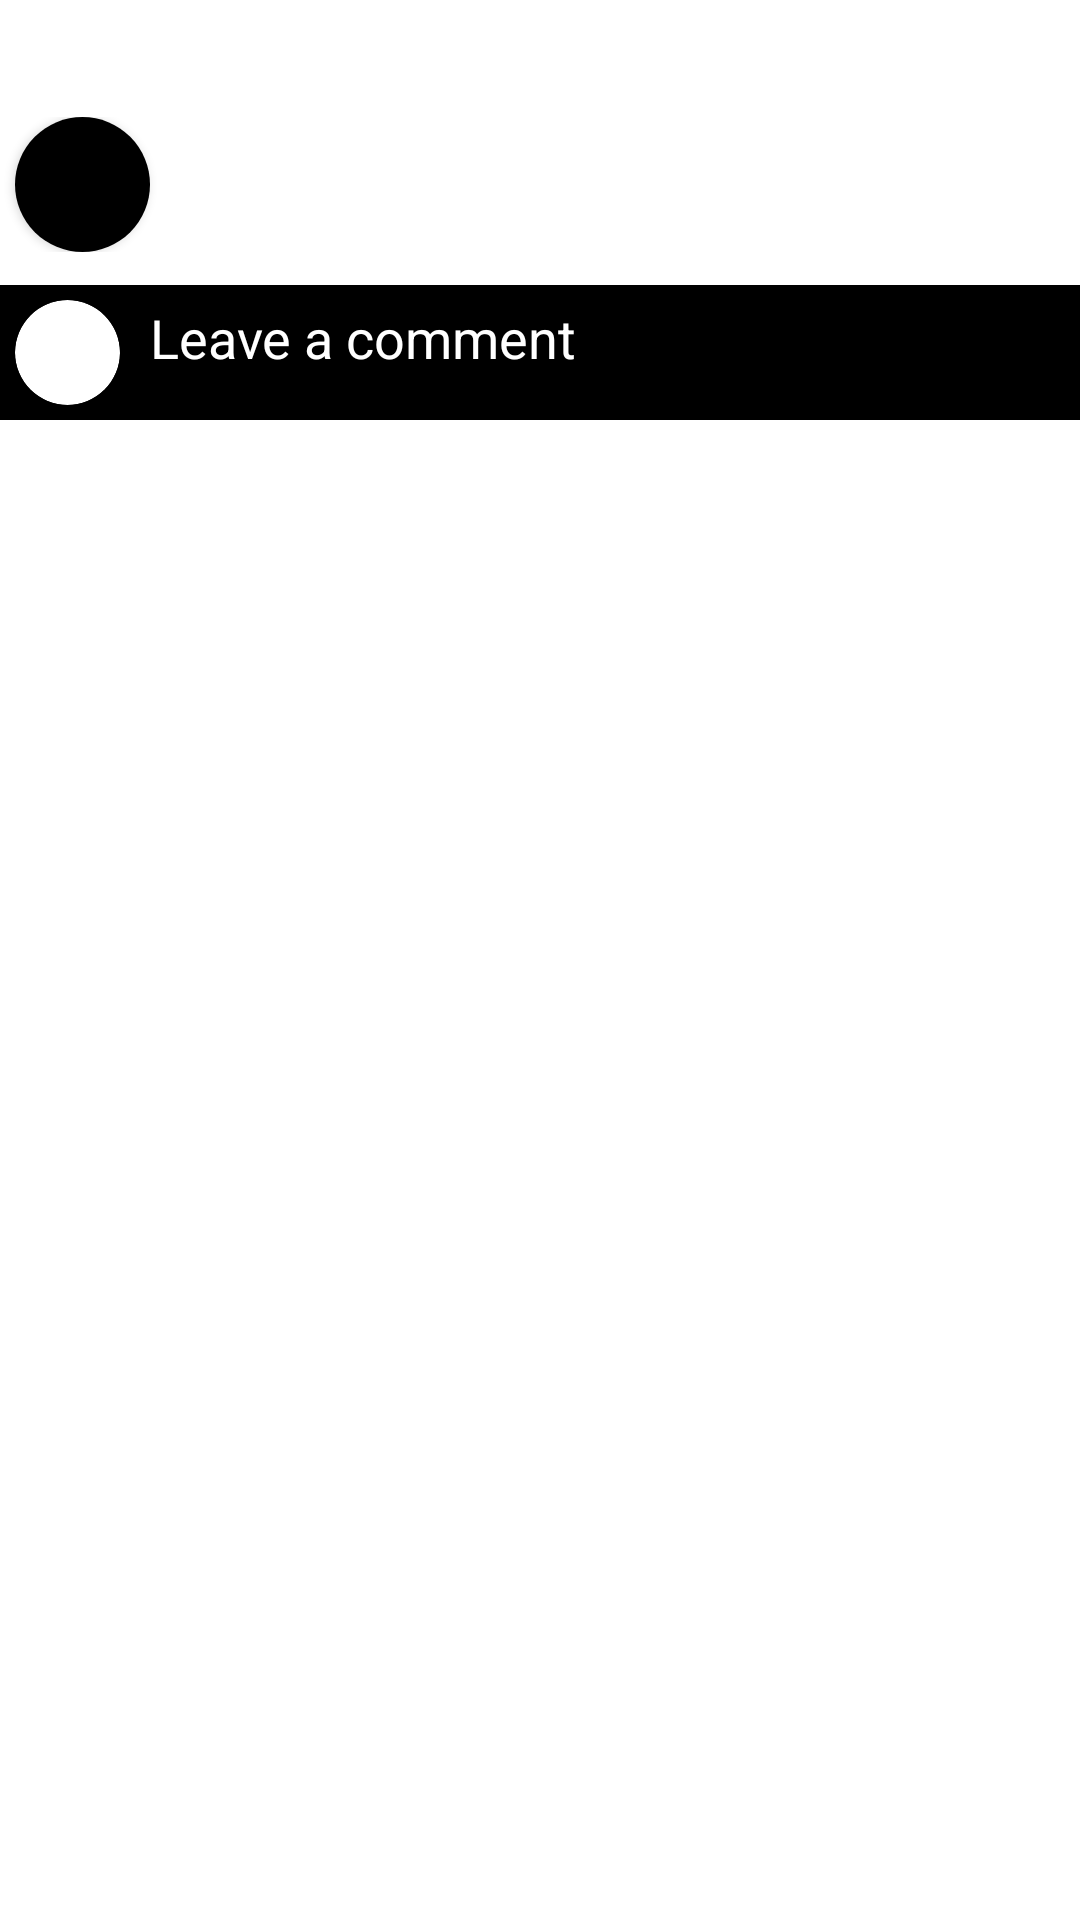

Produce the Android XML layout that renders to this screen, including the resource entries it uses.
<!-- AndroidManifest.xml: application theme Theme.SuddenReel -->
<!-- res/layout/comment_bottomsheet_layout.xml -->
<?xml version="1.0" encoding="utf-8"?>
<layout xmlns:android="http://schemas.android.com/apk/res/android"
    xmlns:tools="http://schemas.android.com/tools"
    xmlns:app="http://schemas.android.com/apk/res-auto">

    <data>

    </data>

    <androidx.constraintlayout.widget.ConstraintLayout
        android:layout_width="match_parent"
        android:layout_height="match_parent"
        android:background="@drawable/dialog_bg">

        <ImageView
            android:id="@+id/option_comment"
            android:src="@drawable/ic_round_maximize_24"
            android:layout_width="wrap_content"
            android:layout_height="wrap_content"
            app:layout_constraintLeft_toLeftOf="parent"
            app:layout_constraintRight_toRightOf="parent"
            app:layout_constraintTop_toTopOf="parent"
            app:layout_constraintBottom_toTopOf="@+id/profile_layout"
            android:layout_marginTop="5dp">

        </ImageView>

        <LinearLayout
            android:id="@+id/profile_layout"
            android:layout_width="match_parent"
            android:layout_height="wrap_content"
            android:orientation="horizontal"
            app:layout_constraintLeft_toLeftOf="parent"
            app:layout_constraintRight_toRightOf="parent"
            app:layout_constraintTop_toBottomOf="@+id/option_comment"
            android:layout_marginTop="10dp">

            <androidx.cardview.widget.CardView
                android:id="@+id/profile_card"
                android:layout_width="wrap_content"
                android:layout_height="wrap_content"
                android:layout_marginStart="5dp"
                android:background="@color/white"
                app:cardCornerRadius="100dp">

                <ImageView
                    android:id="@+id/comment_profile"
                    android:layout_width="45dp"
                    android:layout_height="45dp"
                    android:scaleType="centerCrop"
                    android:background="@color/black">

                </ImageView>

            </androidx.cardview.widget.CardView>


            <LinearLayout
                android:layout_width="wrap_content"
                android:layout_height="wrap_content"
                android:orientation="vertical"
                android:layout_gravity="center_vertical"
                android:layout_marginStart="10dp">

                <TextView
                    android:id="@+id/comment_profile_name"
                    android:layout_width="wrap_content"
                    android:layout_height="wrap_content"
                    android:textColor="@color/white"
                    android:textSize="15sp"
                    android:textStyle="bold"
                    android:layout_marginBottom="5dp">

                </TextView>


            </LinearLayout>


        </LinearLayout>

        <View
            android:id="@+id/view6"
            android:layout_width="wrap_content"
            android:layout_height="1dp"
            android:background="@color/white"
            app:layout_constraintEnd_toEndOf="parent"
            app:layout_constraintStart_toStartOf="parent"
            app:layout_constraintTop_toBottomOf="@+id/profile_layout"
            android:layout_marginTop="5dp"/>


        <LinearLayout
            android:id="@+id/name_layout"
            android:layout_width="match_parent"
            android:layout_height="wrap_content"
            android:layout_marginTop="4dp"
            android:orientation="vertical"
            app:layout_constraintHorizontal_bias="0.0"
            app:layout_constraintLeft_toLeftOf="parent"
            app:layout_constraintRight_toRightOf="parent"
            app:layout_constraintTop_toBottomOf="@+id/comment_bar">

            <TextView
                android:id="@+id/reels_date"
                android:layout_width="wrap_content"
                android:layout_height="wrap_content"
                android:layout_marginLeft="15dp"
                android:layout_marginBottom="10dp"
                android:gravity="center"
                android:text="Date"
                android:textColor="@color/white"
                android:textSize="10sp"
                android:textStyle="bold"
                app:layout_constraintBottom_toTopOf="@+id/profile_card"
                app:layout_constraintEnd_toStartOf="@+id/options_layout"
                app:layout_constraintHorizontal_bias="0"
                app:layout_constraintStart_toStartOf="@+id/profile_card">

            </TextView>

            <TextView
                android:id="@+id/reels_title"
                android:layout_width="wrap_content"
                android:layout_height="wrap_content"
                android:layout_marginLeft="15dp"
                android:layout_marginRight="15dp"
                android:layout_marginBottom="5dp"
                android:text="Title"
                android:textColor="@color/white"
                android:textSize="15sp"
                android:textStyle="bold"
                app:layout_constraintBottom_toTopOf="@+id/reels_date"
                app:layout_constraintEnd_toStartOf="@+id/options_layout"
                app:layout_constraintRight_toRightOf="@+id/options_layout"
                app:layout_constraintStart_toStartOf="@+id/profile_card">

            </TextView>


        </LinearLayout>

        <androidx.core.widget.NestedScrollView
            android:layout_width="match_parent"
            android:layout_height="wrap_content"
            app:layout_constraintTop_toBottomOf="@+id/name_layout"
            app:layout_constraintLeft_toLeftOf="parent"
            app:layout_constraintRight_toRightOf="parent"
            android:paddingBottom="10dp">




        <androidx.recyclerview.widget.RecyclerView
            android:id="@+id/comment_recyclerView"
            android:layout_width="match_parent"
            android:layout_height="wrap_content"
            tools:listitem="@layout/comment_layout">

        </androidx.recyclerview.widget.RecyclerView>

        </androidx.core.widget.NestedScrollView>

        <androidx.constraintlayout.widget.ConstraintLayout
            android:id="@+id/comment_bar"
            android:layout_width="match_parent"
            android:layout_height="wrap_content"
            android:background="@color/black"
            android:gravity="center_vertical"
            android:padding="5dp"
            app:layout_constraintLeft_toLeftOf="parent"
            app:layout_constraintRight_toRightOf="parent"
            app:layout_constraintTop_toBottomOf="@+id/view6"
            android:layout_marginTop="5dp">

            <androidx.cardview.widget.CardView
                android:id="@+id/own_profile_card"
                android:layout_width="wrap_content"
                android:layout_height="wrap_content"
                app:cardCornerRadius="100dp"
                app:layout_constraintBottom_toBottomOf="parent"
                app:layout_constraintLeft_toLeftOf="parent"
                app:layout_constraintTop_toTopOf="parent">

                <ImageView
                    android:id="@+id/comment_own_profile"
                    android:layout_width="35dp"
                    android:layout_height="35dp"
                    android:scaleType="centerCrop">

                </ImageView>

            </androidx.cardview.widget.CardView>

            <EditText
                android:id="@+id/comment_content"
                android:layout_width="0dp"
                android:layout_height="match_parent"
                android:layout_marginLeft="10dp"
                android:layout_marginRight="10dp"
                android:background="@null"
                android:gravity="center_vertical"
                android:hint="Leave a comment"
                android:importantForAutofill="auto"
                android:paddingBottom="10dp"
                android:textColor="@color/white"
                android:textColorHint="@color/white"
                android:textCursorDrawable="@color/white"
                app:layout_constraintBottom_toBottomOf="parent"
                app:layout_constraintLeft_toRightOf="@+id/own_profile_card"
                app:layout_constraintRight_toLeftOf="@+id/comment_post"
                app:layout_constraintTop_toTopOf="parent">

            </EditText>

            <TextView
                android:id="@+id/comment_post"
                android:layout_width="wrap_content"
                android:layout_height="wrap_content"
                android:layout_marginRight="10dp"
                android:paddingTop="10dp"
                android:paddingBottom="10dp"
                android:text="POST"
                android:textColor="#1589FF"
                android:textStyle="bold"
                android:visibility="gone"
                app:layout_constraintBottom_toBottomOf="parent"
                app:layout_constraintRight_toRightOf="parent"
                app:layout_constraintTop_toTopOf="parent">

            </TextView>

        </androidx.constraintlayout.widget.ConstraintLayout>

    </androidx.constraintlayout.widget.ConstraintLayout>
</layout>
<!-- res/layout/comment_layout.xml (included above) -->
<?xml version="1.0" encoding="utf-8"?>
<androidx.constraintlayout.widget.ConstraintLayout xmlns:android="http://schemas.android.com/apk/res/android"
    xmlns:app="http://schemas.android.com/apk/res-auto"
    android:layout_width="match_parent"
    android:layout_height="wrap_content"
    android:padding="5dp">

    <androidx.cardview.widget.CardView
        android:id="@+id/comment_profile_card"
        android:layout_width="wrap_content"
        android:layout_height="wrap_content"
        app:layout_constraintStart_toStartOf="parent"
        app:layout_constraintTop_toTopOf="parent"
        app:cardCornerRadius="100dp"
        android:padding="4dp">

        <ImageView
            android:id="@+id/comment_profile"
            android:src="@drawable/ic_launcher_background"
            android:layout_width="50dp"
            android:layout_height="50dp"
            android:scaleType="centerCrop" />


    </androidx.cardview.widget.CardView>




    <View
        android:id="@+id/view9"
        android:layout_width="0dp"
        android:layout_height="0dp"
        android:background="@drawable/white_circle"
        app:layout_constraintBottom_toBottomOf="@id/comment_profile_card"
        app:layout_constraintEnd_toEndOf="@id/comment_profile_card"
        app:layout_constraintStart_toStartOf="@id/comment_profile_card"
        app:layout_constraintTop_toTopOf="@id/comment_profile_card" />

    <LinearLayout
        android:layout_width="0dp"
        android:layout_height="wrap_content"
        app:layout_constraintTop_toTopOf="@id/comment_profile_card"
        app:layout_constraintStart_toEndOf="@id/comment_profile_card"
        app:layout_constraintEnd_toEndOf="parent"
        android:orientation="vertical"
        android:layout_marginLeft="10dp"
        android:layout_marginRight="10dp">

        <TextView
            android:id="@+id/comment"
            android:layout_width="match_parent"
            android:layout_height="wrap_content"
            android:textColor="@color/white"
            android:textSize="14sp"/>

        <TextView
            android:id="@+id/time"
            android:layout_width="wrap_content"
            android:layout_height="wrap_content"
            android:textColor="@color/white"
            android:layout_marginTop="2dp"/>

    </LinearLayout>



</androidx.constraintlayout.widget.ConstraintLayout>
<!-- resources referenced by this layout -->
<resources>
  <color name="black">#FF000000</color>
  <color name="white">#FFFFFFFF</color>
  <!-- drawable ic_round_maximize_24 (drawable) -->
  <vector android:height="24dp" android:tint="#FFFFFF"
      android:viewportHeight="24" android:viewportWidth="24"
      android:width="24dp" xmlns:android="http://schemas.android.com/apk/res/android">
      <path android:fillColor="@android:color/white" android:pathData="M4,3h16c0.55,0 1,0.45 1,1s-0.45,1 -1,1H4c-0.55,0 -1,-0.45 -1,-1s0.45,-1 1,-1z"/>
  </vector>
  <style name="Theme.SuddenReel" parent="Theme.MaterialComponents.DayNight.DarkActionBar">
          
          <item name="colorPrimary">@color/white</item>
          <item name="colorPrimaryVariant">@color/purple_700</item>
          <item name="colorOnPrimary">@color/white</item>
          
          <item name="colorSecondary">@color/teal_200</item>
          <item name="colorSecondaryVariant">@color/teal_700</item>
          <item name="colorOnSecondary">@color/black</item>
          
          <item name="android:statusBarColor" tools:targetApi="l">?attr/colorPrimaryVariant</item>
          <item name="android:navigationBarColor">@color/bottom_bar</item>
          
          
      </style>
  <color name="purple_700">#FF3700B3</color>
  <color name="teal_200">#FF03DAC5</color>
  <color name="teal_700">#FF018786</color>
  <color name="bottom_bar">#181818</color>
</resources>
